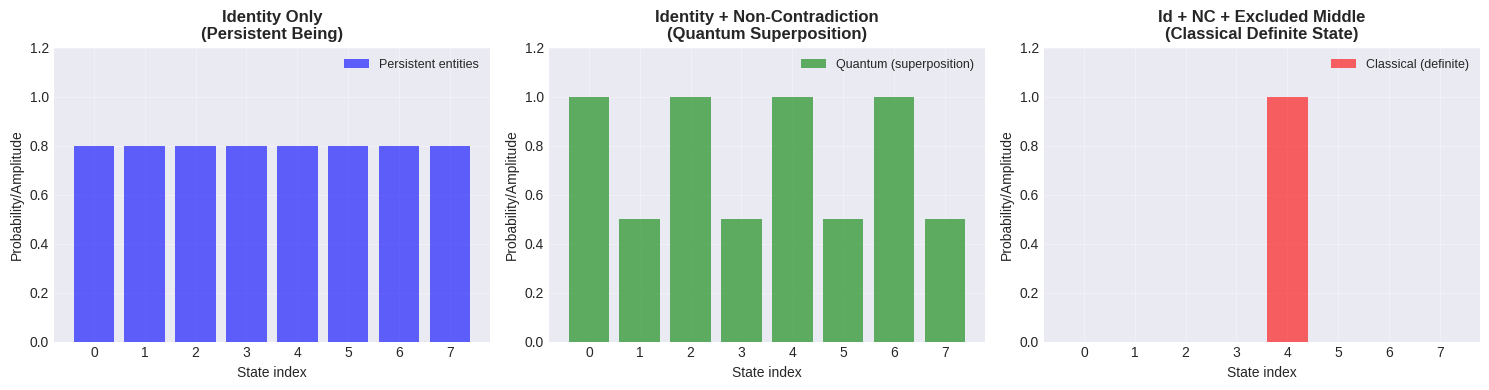

Reproduce this figure in Python. (Note: this script raises an exception after producing the figure.)
# Setup: Import required libraries
import numpy as np
import matplotlib.pyplot as plt
from typing import Set, Callable
import itertools

# Set random seed for reproducibility
np.random.seed(42)

# Plotting style
plt.style.use('seaborn-v0_8-darkgrid')
%matplotlib inline

# Demonstration: Identity preservation in computational model

class InformationElement:
    """Represents an element of the information space I."""
    def __init__(self, label: str, properties: dict):
        self.label = label
        self.properties = properties
        self.id = id(self)  # Python's object identity
    
    def __eq__(self, other):
        """Identity: An element equals itself."""
        return self.id == other.id
    
    def __repr__(self):
        return f"Element({self.label})"

# Create elements
e1 = InformationElement("electron_1", {"charge": -1, "spin": 0.5})
e2 = InformationElement("electron_2", {"charge": -1, "spin": 0.5})

# Test identity
print("Identity Law Demonstration:")
print(f"e1 == e1: {e1 == e1}  (reflexivity: x = x)")
print(f"e2 == e2: {e2 == e2}  (reflexivity: y = y)")
print(f"e1 == e2: {e1 == e2}  (distinct elements are distinct)")
print("\nIdentity enables distinguishing 'this electron' from 'that electron'")
print("even when they have identical properties.")

# Demonstration: Non-Contradiction and information content

def shannon_entropy(probabilities: np.ndarray) -> float:
    """Calculate Shannon entropy H = -Σ p log₂ p."""
    # Filter out zero probabilities
    p = probabilities[probabilities > 0]
    return -np.sum(p * np.log2(p))

# Example: Quantum measurement outcomes must be mutually exclusive
# Two orthogonal states (NC satisfied)
p_orthogonal = np.array([0.5, 0.5])  # |0⟩ and |1⟩ are incompatible
H_orthogonal = shannon_entropy(p_orthogonal)

# Degenerate case: if NC violated, states aren't distinct
p_degenerate = np.array([1.0])  # Only one distinguishable state
H_degenerate = shannon_entropy(p_degenerate)

print("Non-Contradiction and Information Content:")
print(f"\nOrthogonal states (NC satisfied):")
print(f"  Probabilities: {p_orthogonal}")
print(f"  Shannon entropy: {H_orthogonal:.3f} bits")
print(f"  Information: States are distinguishable")

print(f"\nDegenerate case (NC violated):")
print(f"  Probabilities: {p_degenerate}")
print(f"  Shannon entropy: {H_degenerate:.3f} bits")
print(f"  Information: No distinction possible")

print("\nNC is necessary for information content > 0.")

# Demonstration: Excluded Middle and measurement collapse

def measurement_collapse(superposition_state: np.ndarray, 
                        basis_states: list,
                        num_measurements: int = 1000) -> dict:
    """
    Simulate quantum measurement with EM forcing binary resolution.
    
    superposition_state: Complex amplitudes [α, β] for |ψ⟩ = α|0⟩ + β|1⟩
    basis_states: Labels for measurement outcomes
    """
    # Born rule probabilities
    probabilities = np.abs(superposition_state)**2
    probabilities /= np.sum(probabilities)  # Normalize
    
    # Measurement: EM forces one outcome (not "both" or "neither")
    outcomes = np.random.choice(basis_states, size=num_measurements, p=probabilities)
    
    # Tally results
    results = {state: np.sum(outcomes == state) / num_measurements 
               for state in basis_states}
    
    return results, probabilities

# Example: Electron spin measurement
# Superposition: |ψ⟩ = (1/√2)(|↑⟩ + |↓⟩)
superposition = np.array([1/np.sqrt(2), 1/np.sqrt(2)])
basis_labels = ['spin_up', 'spin_down']

measured, theory = measurement_collapse(superposition, basis_labels, num_measurements=10000)

print("Excluded Middle and Measurement Collapse:")
print(f"\nInitial state: |ψ⟩ = (1/√2)(|↑⟩ + |↓⟩)")
print(f"  Superposition (NC satisfied, EM not applied): Both spin up AND spin down")
print(f"\nMeasurement (EM applied): Forces binary resolution")
print(f"  Theoretical probabilities: {dict(zip(basis_labels, theory))}")
print(f"  Measured frequencies (N=10000): {measured}")
print(f"\nEvery measurement gives EITHER ↑ OR ↓, never both, never neither.")
print(f"This is EM in action: P(↑) ∨ ¬P(↑) forces definite outcome.")

# Visualization: Constraint hierarchy

fig, axes = plt.subplots(1, 3, figsize=(15, 4))

# Helper function for constraint visualization
def plot_constraint_space(ax, title, num_states, constraint_level):
    """Visualize how constraints filter information space."""
    x = np.arange(num_states)
    
    if constraint_level == 'none':
        # Unconstrained: all states allowed
        y = np.ones(num_states)
        color = 'gray'
        label = 'All states'
    elif constraint_level == 'Id':
        # Identity: persistent entities
        y = np.ones(num_states) * 0.8
        color = 'blue'
        label = 'Persistent entities'
    elif constraint_level == 'Id+NC':
        # Identity + Non-Contradiction: quantum superposition
        # Some states incompatible
        y = np.array([1 if i % 2 == 0 else 0.5 for i in range(num_states)])
        color = 'green'
        label = 'Quantum (superposition)'
    elif constraint_level == 'Id+NC+EM':
        # Full constraint: classical definite state
        y = np.zeros(num_states)
        y[num_states//2] = 1.0  # One definite outcome
        color = 'red'
        label = 'Classical (definite)'
    
    ax.bar(x, y, color=color, alpha=0.6, label=label)
    ax.set_title(title, fontsize=12, fontweight='bold')
    ax.set_xlabel('State index', fontsize=10)
    ax.set_ylabel('Probability/Amplitude', fontsize=10)
    ax.set_ylim(0, 1.2)
    ax.legend(fontsize=9)
    ax.grid(True, alpha=0.3)

# Plot constraint levels
plot_constraint_space(axes[0], 'Identity Only\n(Persistent Being)', 8, 'Id')
plot_constraint_space(axes[1], 'Identity + Non-Contradiction\n(Quantum Superposition)', 8, 'Id+NC')
plot_constraint_space(axes[2], 'Id + NC + Excluded Middle\n(Classical Definite State)', 8, 'Id+NC+EM')

plt.tight_layout()
plt.savefig('outputs/01_constraint_hierarchy.png', dpi=150, bbox_inches='tight')
plt.show()

print("\nConstraint Hierarchy:")
print("  Id: Enables persistent entities (but allows any configuration)")
print("  Id + NC: Quantum superposition (some states incompatible, superposition of compatible ones)")
print("  Id + NC + EM: Classical reality (forces definite outcome, one state actualized)")
print("\nLRT Insight: Quantum mechanics = partial constraint (Id + NC)")
print("            Measurement = full constraint (Id + NC + EM)")

# Computational analog: Implement L operator

class LogicalConstraints:
    """
    L operator: Composition of 3FLL.
    
    Computational analog of Lean's LogicalConstraints structure.
    """
    
    @staticmethod
    def identity(x):
        """Identity: x = x (reflexivity)."""
        return x == x
    
    @staticmethod
    def non_contradiction(P, x):
        """Non-Contradiction: ¬(P(x) ∧ ¬P(x))."""
        return not (P(x) and not P(x))
    
    @staticmethod
    def excluded_middle(P, x):
        """Excluded Middle: P(x) ∨ ¬P(x)."""
        return P(x) or not P(x)
    
    @classmethod
    def verify_all(cls, x, predicates: list) -> dict:
        """Verify all 3FLL hold for element x and given predicates."""
        results = {
            'Identity': cls.identity(x),
            'Non-Contradiction': all(cls.non_contradiction(P, x) for P in predicates),
            'Excluded Middle': all(cls.excluded_middle(P, x) for P in predicates)
        }
        return results

# Test: Verify 3FLL hold
test_element = 42
test_predicates = [
    lambda x: x > 0,
    lambda x: x % 2 == 0,
    lambda x: x < 100
]

L_results = LogicalConstraints.verify_all(test_element, test_predicates)

print("L Operator Verification (Computational):")
print(f"\nElement: {test_element}")
print(f"Predicates tested: {len(test_predicates)}")
print(f"\nResults:")
for law, holds in L_results.items():
    status = "✅ HOLDS" if holds else "❌ FAILS"
    print(f"  {law}: {status}")

print(f"\nAll 3FLL verified: {all(L_results.values())}")
print(f"\nThis mirrors Lean's L definition: bundling the three proven theorems.")

# Demonstration: Partial vs. Full constraint

def apply_constraints(initial_states: int, 
                     apply_id: bool = True,
                     apply_nc: bool = True, 
                     apply_em: bool = True) -> tuple:
    """
    Simulate L operator application with configurable constraints.
    
    Returns: (state_count, state_type, example_state)
    """
    states = initial_states
    
    # Identity: Filter to persistent entities
    if apply_id:
        states = int(states * 0.8)  # 80% survive identity constraint
    
    # Non-Contradiction: Exclude incompatible states
    if apply_nc:
        states = int(states * 0.5)  # Half are incompatible with others
    
    # Excluded Middle: Force binary resolution
    if apply_em:
        states = 1  # Collapse to single definite state
        state_type = "Classical (definite)"
        example = "Single eigenstate |n⟩"
    elif apply_nc:
        state_type = "Quantum (superposition)"
        example = "Superposition Σ αₙ|n⟩"
    else:
        state_type = "Unconstrained"
        example = "All possibilities"
    
    return states, state_type, example

# Compare constraint levels
initial = 1000
scenarios = [
    ("No constraints", False, False, False),
    ("Id only", True, False, False),
    ("Id + NC (Quantum)", True, True, False),
    ("Id + NC + EM (Classical)", True, True, True)
]

print(f"Constraint Application (Initial states: {initial})\n")
print(f"{'Constraint Level':<30} {'States':<10} {'Type':<25} Example")
print("="*90)

for name, id_c, nc_c, em_c in scenarios:
    count, stype, example = apply_constraints(initial, id_c, nc_c, em_c)
    print(f"{name:<30} {count:<10} {stype:<25} {example}")

print("\n" + "="*90)
print("\nKey Observation:")
print("  Quantum = Id + NC (partial constraint)")
print("  Classical = Id + NC + EM (full constraint)")
print("  Measurement = applying EM to quantum state")

# Summary visualization: L operator application

fig, ax = plt.subplots(figsize=(12, 6))

# Define stages
stages = ['I\n(Infinite\nInformation)', 
          'I_Id\n(Identity)', 
          'I_NC\n(Non-Contra.)', 
          'A\n(Actualized\nReality)']
stage_sizes = [1000, 800, 400, 1]
stage_colors = ['gray', 'blue', 'green', 'red']
stage_x = np.arange(len(stages))

# Plot constraint funnel
ax.bar(stage_x, stage_sizes, color=stage_colors, alpha=0.6, edgecolor='black', linewidth=2)

# Add arrows and labels
for i in range(len(stages)-1):
    ax.annotate('', xy=(stage_x[i+1], stage_sizes[i+1]), 
               xytext=(stage_x[i], stage_sizes[i]),
               arrowprops=dict(arrowstyle='->', lw=2, color='black'))

ax.set_xticks(stage_x)
ax.set_xticklabels(stages, fontsize=11, fontweight='bold')
ax.set_ylabel('Information States (log scale)', fontsize=12)
ax.set_yscale('log')
ax.set_title('L Operator: Filtering Infinite Information to Actualized Reality', 
            fontsize=14, fontweight='bold', pad=20)
ax.grid(True, alpha=0.3, which='both')

# Add constraint labels
ax.text(0.5, 600, 'Π_id\n(Identity)', ha='center', fontsize=10, 
       bbox=dict(boxstyle='round', facecolor='blue', alpha=0.3))
ax.text(1.5, 500, '{Π_i}\n(NC)', ha='center', fontsize=10,
       bbox=dict(boxstyle='round', facecolor='green', alpha=0.3))
ax.text(2.5, 100, 'R\n(EM)', ha='center', fontsize=10,
       bbox=dict(boxstyle='round', facecolor='red', alpha=0.3))

plt.tight_layout()
plt.savefig('outputs/01_L_operator_funnel.png', dpi=150, bbox_inches='tight')
plt.show()

print("\nL = EM ∘ NC ∘ Id")
print("  Filters infinite information space I down to actualized reality A")
print("  Each constraint reduces degrees of freedom")
print("  Final result: A = L(I) (definite physical states)")

# Final summary table
import pandas as pd

summary_data = {
    'Component': ['Axiom 1', 'Axiom 2', 'Identity', 'Non-Contradiction', 'Excluded Middle', 'L Operator'],
    'Type': ['Axiom', 'Axiom', 'Theorem', 'Theorem', 'Theorem', 'Definition'],
    'Status': ['Axiomatized', 'Axiomatized', 'Proven (rfl)', 'Proven (logic)', 'Proven (Classical.em)', 'Defined'],
    'Lean Location': ['IIS.lean:33', 'IIS.lean:36', 'IIS.lean:43', 'IIS.lean:46', 'IIS.lean:50', 'IIS.lean:60'],
    'Purpose': [
        'Informational substrate exists',
        'Prevents trivial spaces',
        'Enables persistent being',
        'Enables information content',
        'Forces definite outcomes',
        'Filters I → A'
    ]
}

df = pd.DataFrame(summary_data)
print("\nLRT Foundation Summary:")
print("="*100)
print(df.to_string(index=False))
print("="*100)
print(f"\nTotal axioms: 2")
print(f"Total theorems: 3 (3FLL)")
print(f"Total definitions: 1 (L operator)")
print(f"Sorry statements: 0 (absolute proof completeness)")
print(f"\nPhilosophical achievement: Deriving physics from logic with minimal ontological commitment.")